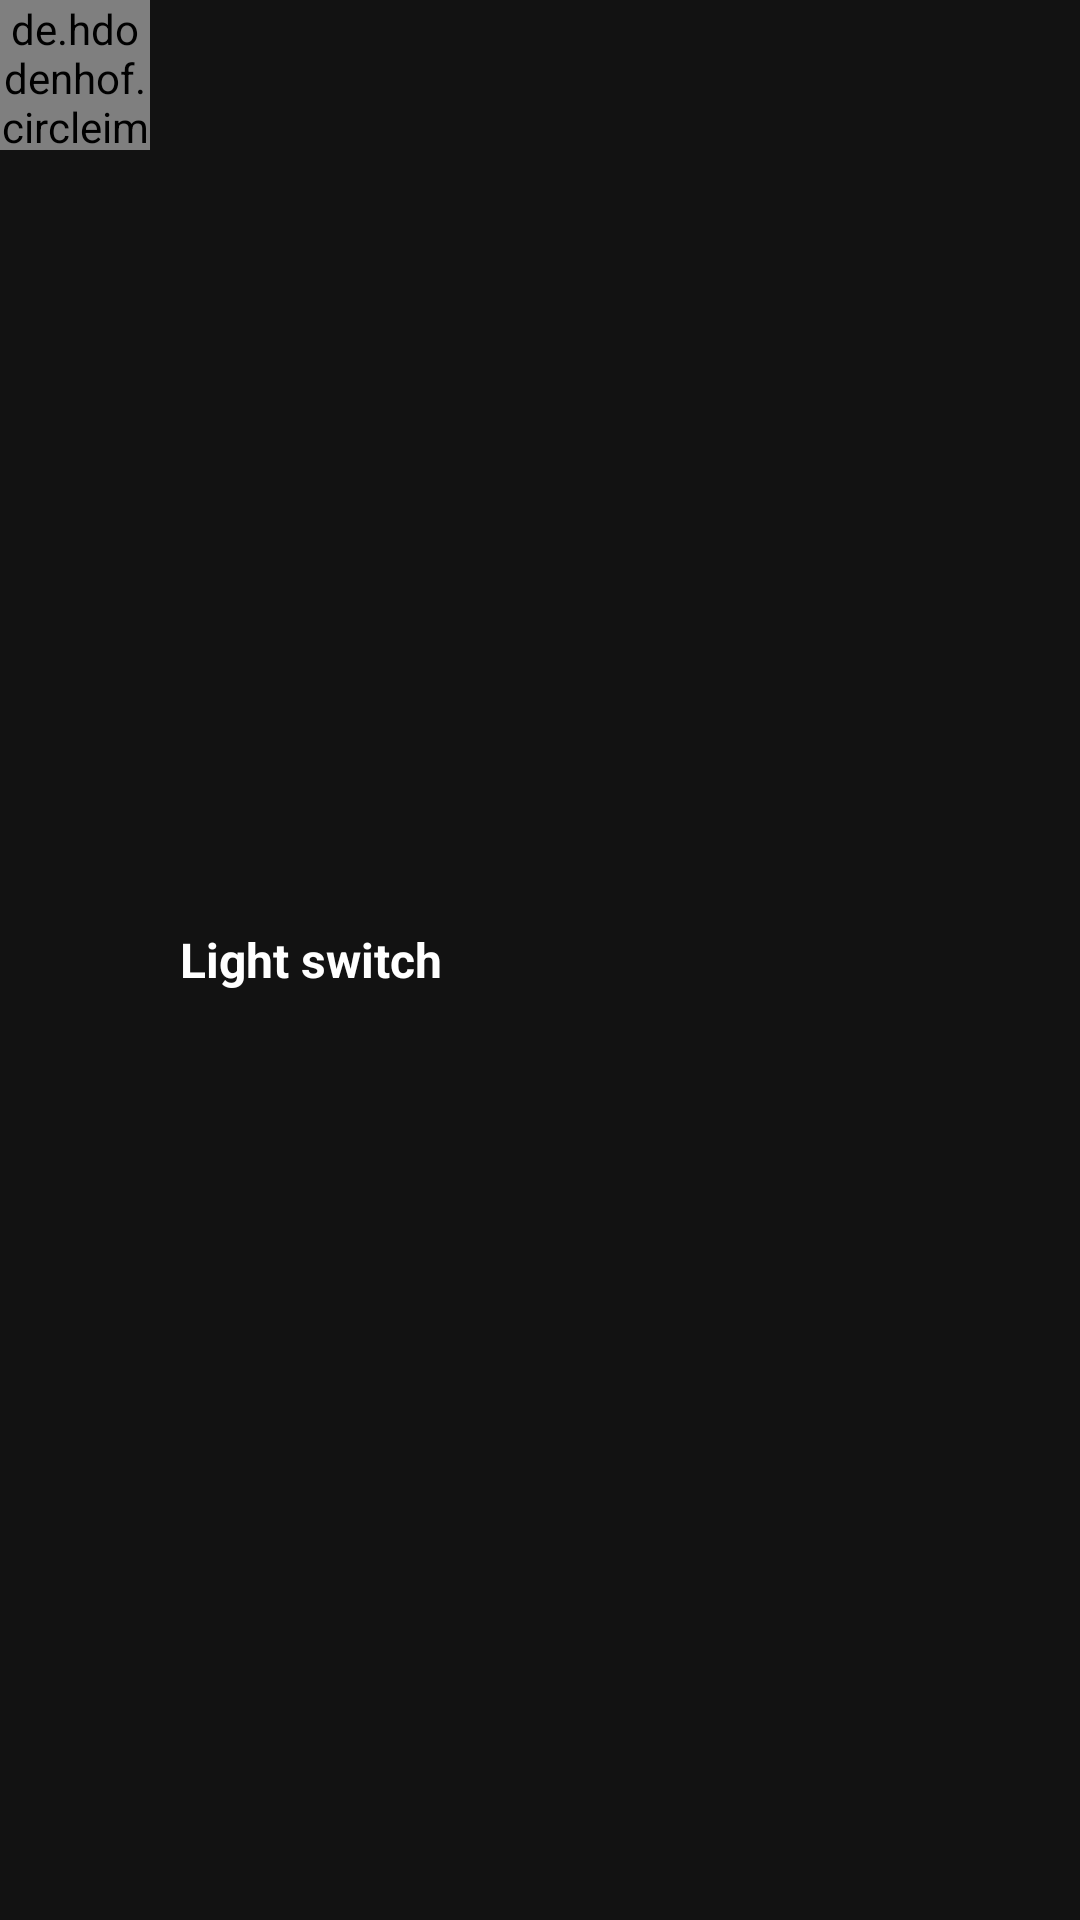

This screen was rendered from an Android layout file. Write that file and the resources it references.
<!-- AndroidManifest.xml: application theme Theme.SpotifyClone -->
<!-- res/layout/search_artist_thumbnail_layout.xml -->
<?xml version="1.0" encoding="utf-8"?>
<androidx.appcompat.widget.LinearLayoutCompat xmlns:android="http://schemas.android.com/apk/res/android"
    android:layout_width="match_parent"
    android:layout_height="wrap_content"
    android:layout_marginTop="20dp"
    android:orientation="horizontal"
    xmlns:app="http://schemas.android.com/apk/res-auto">

    <de.hdodenhof.circleimageview.CircleImageView
        android:id="@+id/cover_image"
        android:layout_width="50dp"
        android:layout_height="50dp"
        android:src="@drawable/sample_artist"
        app:layout_constraintStart_toStartOf="parent"
        app:layout_constraintTop_toTopOf="parent" />

    <TextView
        android:id="@+id/artist_name"
        android:layout_width="match_parent"
        android:layout_marginEnd="20dp"
        android:layout_gravity="center_vertical"
        android:layout_height="wrap_content"
        android:layout_marginStart="10dp"
        android:ellipsize="marquee"
        android:lines="1"
        android:text="Light switch"
        android:textColor="@color/secondaryTextColor"
        android:textSize="16sp"
        android:textStyle="bold"
        app:layout_constraintBottom_toBottomOf="@+id/song_thumbnail"
        app:layout_constraintStart_toEndOf="@+id/song_thumbnail"
        app:layout_constraintTop_toTopOf="@+id/cover_image" />

</androidx.appcompat.widget.LinearLayoutCompat>
<!-- resources referenced by this layout -->
<resources>
  <color name="secondaryTextColor">#ffffff</color>
  <!-- drawable sample_artist: jpg bitmap (drawable, 429188 bytes) -->
  <style name="Theme.SpotifyClone" parent="Theme.MaterialComponents.NoActionBar">
          
          <item name="colorPrimary">@color/primaryColor</item>
          <item name="colorPrimaryVariant">@color/primaryDarkColor</item>
          <item name="colorOnPrimary">@color/primaryTextColor</item>
          
          <item name="colorSecondary">@color/secondaryColor</item>
          <item name="colorSecondaryVariant">@color/secondaryDarkColor</item>
          <item name="colorOnSecondary">@color/secondaryTextColor</item>
          
          <item name="android:statusBarColor" tools:targetApi="l">?attr/colorPrimaryVariant</item>
          
          <item name="android:windowTranslucentStatus">true</item>
      </style>
  <color name="primaryColor">#020202</color>
  <color name="primaryDarkColor">#000000</color>
  <color name="primaryTextColor">#ffffff</color>
  <color name="secondaryColor">#2d2e30</color>
  <color name="secondaryDarkColor">#020307</color>
</resources>
